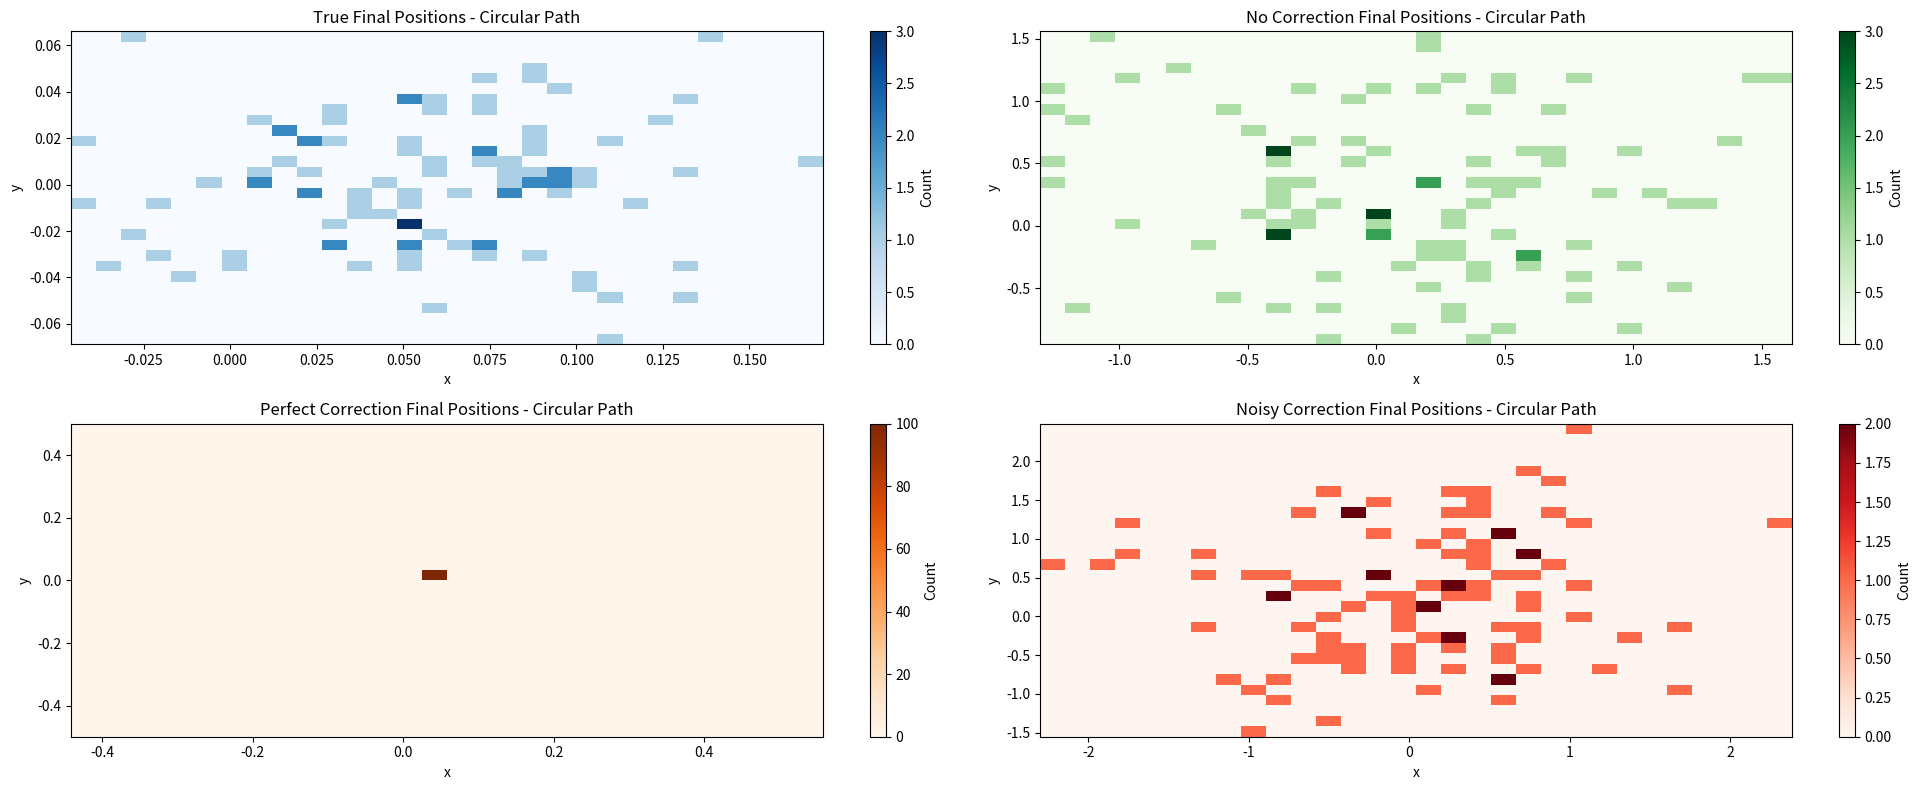

Generate this figure with matplotlib:
import numpy as np
import matplotlib.pyplot as plt

# Constants
b = 1.0  # Axis length
time_step = 0.1  # Time step
vr_circular = 1.0
vl_circular = 0
num_steps_circular = 64
num_runs = 100  # Number of runs to average over
sigma = 0.05  # Standard deviation of the velocity error
sigma_od_right = 0.1  # Standard deviation of odometry noise for the right wheel
sigma_od_left = 0.1   # Standard deviation of odometry noise for the left wheel

# Function to simulate the robot's movement and compute odometry
def simulate_odometry(num_runs, num_steps, vl, vr, time_step, b, sigma, sigma_od_right, sigma_od_left):
    final_positions_true = []
    final_positions_no_correction = []
    final_positions_perfect_correction = []
    final_positions_noisy_correction = []

    for run in range(num_runs):
        x_true, y_true, theta_true = 0.0, 0.0, 0.0
        x_no_correction, y_no_correction, theta_no_correction = 0.0, 0.0, 0.0
        x_perfect_correction, y_perfect_correction, theta_perfect_correction = 0.0, 0.0, 0.0
        x_noisy_correction, y_noisy_correction, theta_noisy_correction = 0.0, 0.0, 0.0

        for step in range(num_steps):
            # Introduce errors to the velocities
            epsilon_right = np.random.normal(0, sigma)
            epsilon_left = np.random.normal(0, sigma)
            vr_noisy = vr + epsilon_right
            vl_noisy = vl + epsilon_left
            
            # Kinematic model
            delta_x_true = (np.cos(theta_true) / 2) * (vr_noisy + vl_noisy) * time_step
            delta_y_true = (np.sin(theta_true) / 2) * (vr_noisy + vl_noisy) * time_step
            delta_theta_true = (vr_noisy - vl_noisy) / b * time_step

            # Update the true position
            x_true += delta_x_true
            y_true += delta_y_true
            theta_true += delta_theta_true

            # Odometry update
            delta_d_left = vl * time_step + np.random.normal(0, sigma_od_left)
            delta_d_right = vr * time_step + np.random.normal(0, sigma_od_right)
            delta_x_no_correction = ((delta_d_left + delta_d_right) / 2) * np.cos(theta_no_correction)
            delta_y_no_correction = ((delta_d_left + delta_d_right) / 2) * np.sin(theta_no_correction)
            delta_theta_no_correction = (delta_d_right - delta_d_left) / b

            # Update the position without correction
            x_no_correction += delta_x_no_correction
            y_no_correction += delta_y_no_correction
            theta_no_correction += delta_theta_no_correction

            # Odometry correction with perfect estimation
            delta_d_left_perfect = vl * time_step
            delta_d_right_perfect = vr * time_step
            delta_x_perfect_correction = ((delta_d_left_perfect + delta_d_right_perfect) / 2) * np.cos(theta_perfect_correction)
            delta_y_perfect_correction = ((delta_d_left_perfect + delta_d_right_perfect) / 2) * np.sin(theta_perfect_correction)
            delta_theta_perfect_correction = (delta_d_right_perfect - delta_d_left_perfect) / b

            # Update the position with perfect odometry correction
            x_perfect_correction += delta_x_perfect_correction
            y_perfect_correction += delta_y_perfect_correction
            theta_perfect_correction += delta_theta_perfect_correction

            # Odometry correction with noisy estimation
            delta_d_left_noisy = delta_d_left + np.random.normal(0, sigma_od_left)
            delta_d_right_noisy = delta_d_right + np.random.normal(0, sigma_od_right)
            delta_x_noisy_correction = ((delta_d_left_noisy + delta_d_right_noisy) / 2) * np.cos(theta_noisy_correction)
            delta_y_noisy_correction = ((delta_d_left_noisy + delta_d_right_noisy) / 2) * np.sin(theta_noisy_correction)
            delta_theta_noisy_correction = (delta_d_right_noisy - delta_d_left_noisy) / b

            # Update the position with noisy odometry correction
            x_noisy_correction += delta_x_noisy_correction
            y_noisy_correction += delta_y_noisy_correction
            theta_noisy_correction += delta_theta_noisy_correction

        final_positions_true.append((x_true, y_true))
        final_positions_no_correction.append((x_no_correction, y_no_correction))
        final_positions_perfect_correction.append((x_perfect_correction, y_perfect_correction))
        final_positions_noisy_correction.append((x_noisy_correction, y_noisy_correction))

    return (
        np.array(final_positions_true), 
        np.array(final_positions_no_correction), 
        np.array(final_positions_perfect_correction),
        np.array(final_positions_noisy_correction)
    )

# Function to plot histograms
def plot_histograms(final_positions_true, final_positions_no_correction, final_positions_perfect_correction, final_positions_noisy_correction, title):
    plt.figure(figsize=(20, 8))

    plt.subplot(2, 2, 1)
    plt.hist2d(final_positions_true[:, 0], final_positions_true[:, 1], bins=30, cmap='Blues')
    plt.title('True Final Positions - ' + title)
    plt.xlabel('x')
    plt.ylabel('y')
    plt.colorbar(label='Count')

    plt.subplot(2, 2, 2)
    plt.hist2d(final_positions_no_correction[:, 0], final_positions_no_correction[:, 1], bins=30, cmap='Greens')
    plt.title('No Correction Final Positions - ' + title)
    plt.xlabel('x')
    plt.ylabel('y')
    plt.colorbar(label='Count')

    plt.subplot(2, 2, 3)
    plt.hist2d(final_positions_perfect_correction[:, 0], final_positions_perfect_correction[:, 1], bins=30, cmap='Oranges')
    plt.title('Perfect Correction Final Positions - ' + title)
    plt.xlabel('x')
    plt.ylabel('y')
    plt.colorbar(label='Count')

    plt.subplot(2, 2, 4)
    plt.hist2d(final_positions_noisy_correction[:, 0], final_positions_noisy_correction[:, 1], bins=30, cmap='Reds')
    plt.title('Noisy Correction Final Positions - ' + title)
    plt.xlabel('x')
    plt.ylabel('y')
    plt.colorbar(label='Count')

    plt.tight_layout()
    plt.savefig("plot_c_"+title+".png")  
    plt.show()

# Simulate robot motion in a circular path
(
    final_positions_true, 
    final_positions_no_correction, 
    final_positions_perfect_correction, 
    final_positions_noisy_correction
) = simulate_odometry(num_runs, num_steps_circular, vl_circular, vr_circular, time_step, b, sigma, sigma_od_right, sigma_od_left)

plot_histograms(
    final_positions_true, 
    final_positions_no_correction, 
    final_positions_perfect_correction, 
    final_positions_noisy_correction, 
    "Circular Path"
)
